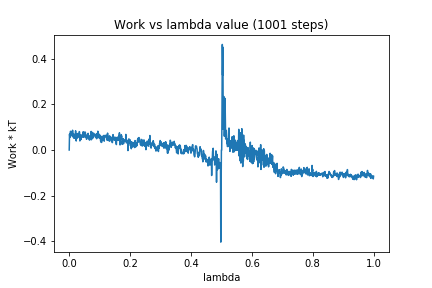

Values plotted in this chart, from the file beside it:
0, 0.0
1, 0.06945
2, 0.05512
3, 0.07345
4, 0.08215
5, 0.08147
6, 0.07942
7, 0.06587
8, 0.07462
9, 0.07203
10, 0.06057
11, 0.08682
12, 0.06882
13, 0.06324
14, 0.0544
15, 0.07097
16, 0.0518
17, 0.05736
18, 0.05346
19, 0.06367
20, 0.06087
21, 0.0843
22, 0.06255
23, 0.03959
24, 0.05913
25, 0.06033
26, 0.05276
27, 0.07227
28, 0.05422
29, 0.06746
30, 0.06785
31, 0.05931
32, 0.06282
33, 0.08087
34, 0.07861
35, 0.03979
36, 0.04788
37, 0.05797
38, 0.0661
39, 0.04626
40, 0.05904
41, 0.05708
42, 0.05707
43, 0.06735
44, 0.05783
45, 0.07401
46, 0.0802
47, 0.07055
48, 0.05566
49, 0.07292
50, 0.06068
51, 0.07893
52, 0.07208
53, 0.0776
54, 0.05539
55, 0.0569
56, 0.05936
57, 0.04689
58, 0.0601
59, 0.06392
60, 0.06917
... 940 more rows
